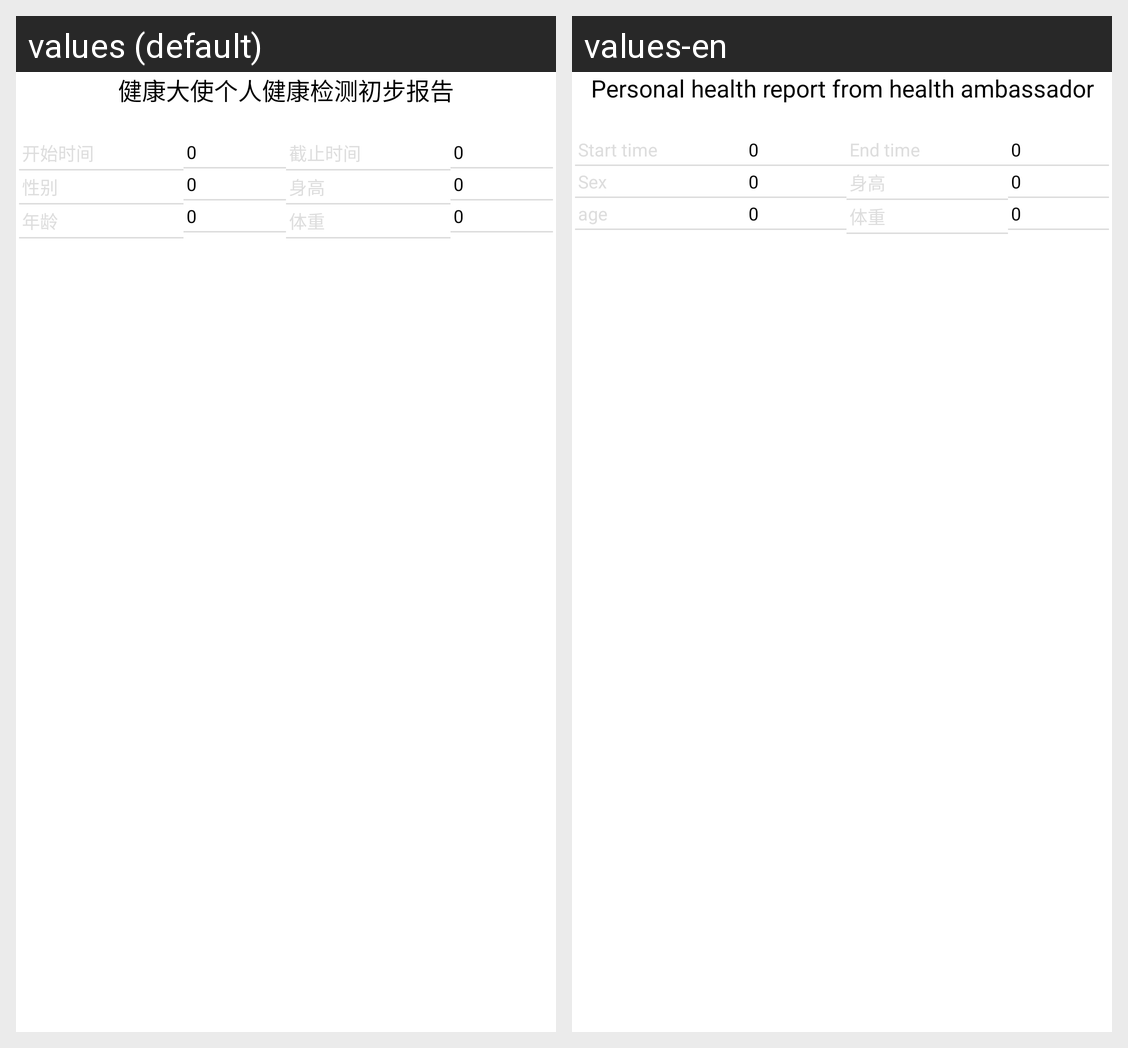

Locale-by-locale string values for the Android screen shown in this grid:
Android screen res/layout/view_health_report_basicinfo.xml rendered under 2 locales, left to right: values (default), values-en. Device: Nexus 5 (rendered at 1080×1920; each locale shown at half size, 540×960, under a caption strip naming it); theme Theme.AppCompat.Light.
Strings drawn on this screen, with the default value and each locale's value (text and hints the layout hard-codes, and strings that could not be matched under every locale, appear in the picture but are not listed):

hr_1
  values: 健康大使个人健康检测初步报告
  values-en: Personal health report from health ambassador

start_time
  values: 开始时间
  values-en: Start time

sex
  values: 性别
  values-en: Sex

age
  values: 年龄
  values-en: age

end_time
  values: 截止时间
  values-en: End time

height
  values: 身高
  values-en: 身高

weight
  values: 体重
  values-en: 体重
